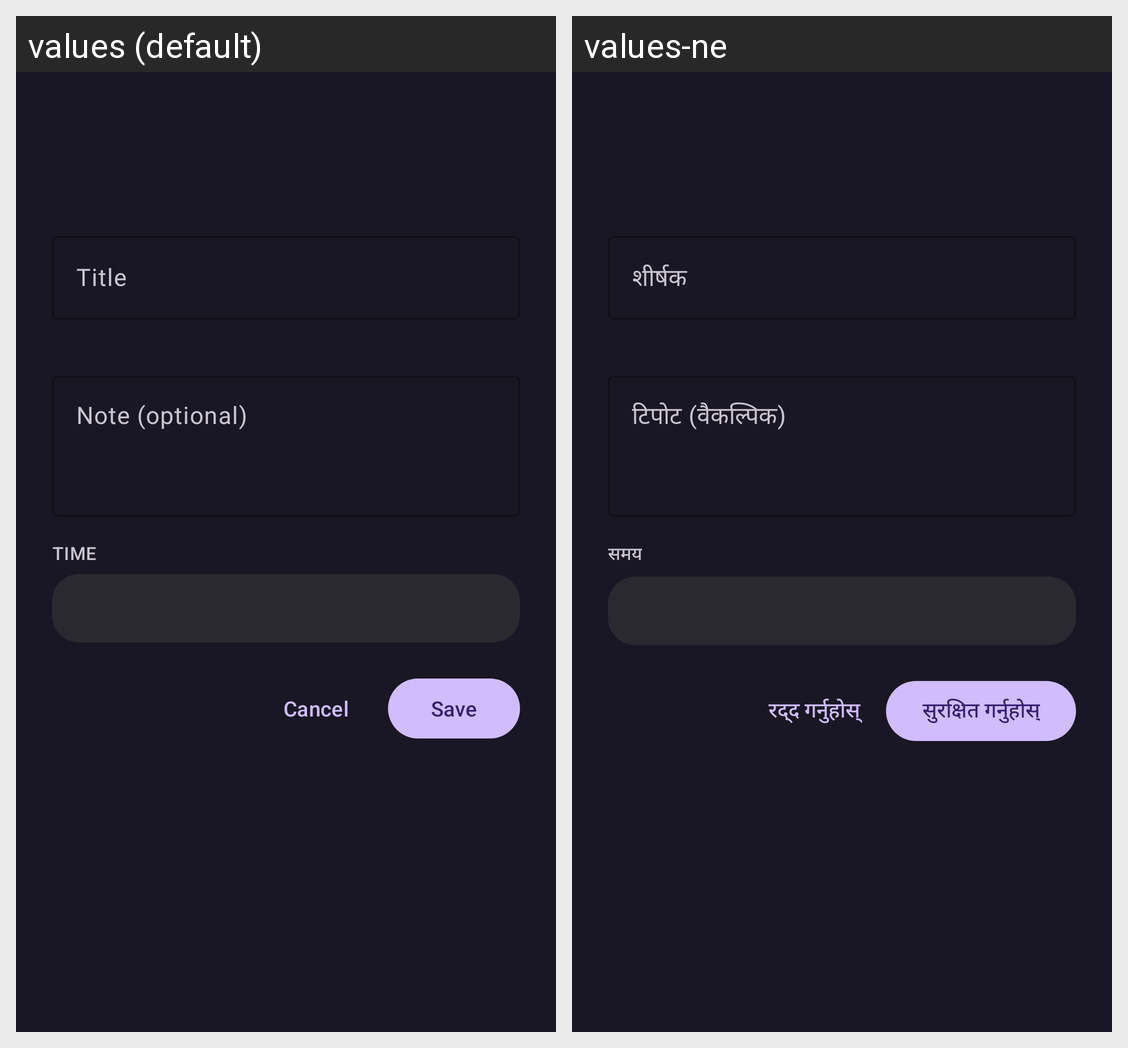

Translations of the strings shown on this Android screen, per locale in the grid:
Android screen res/layout/sheet_event.xml rendered under 2 locales, left to right: values (default), values-ne. Device: Nexus 5 (rendered at 1080×1920; each locale shown at half size, 540×960, under a caption strip naming it); theme AppTheme.
Strings drawn on this screen, with the default value and each locale's value (text and hints the layout hard-codes, and strings that could not be matched under every locale, appear in the picture but are not listed):

title_hint
  values: Title
  values-ne: शीर्षक

note_hint
  values: Note (optional)
  values-ne: टिपोट (वैकल्पिक)

time
  values: TIME
  values-ne: समय

cancel
  values: Cancel
  values-ne: रद्द गर्नुहोस्

save
  values: Save
  values-ne: सुरक्षित गर्नुहोस्
